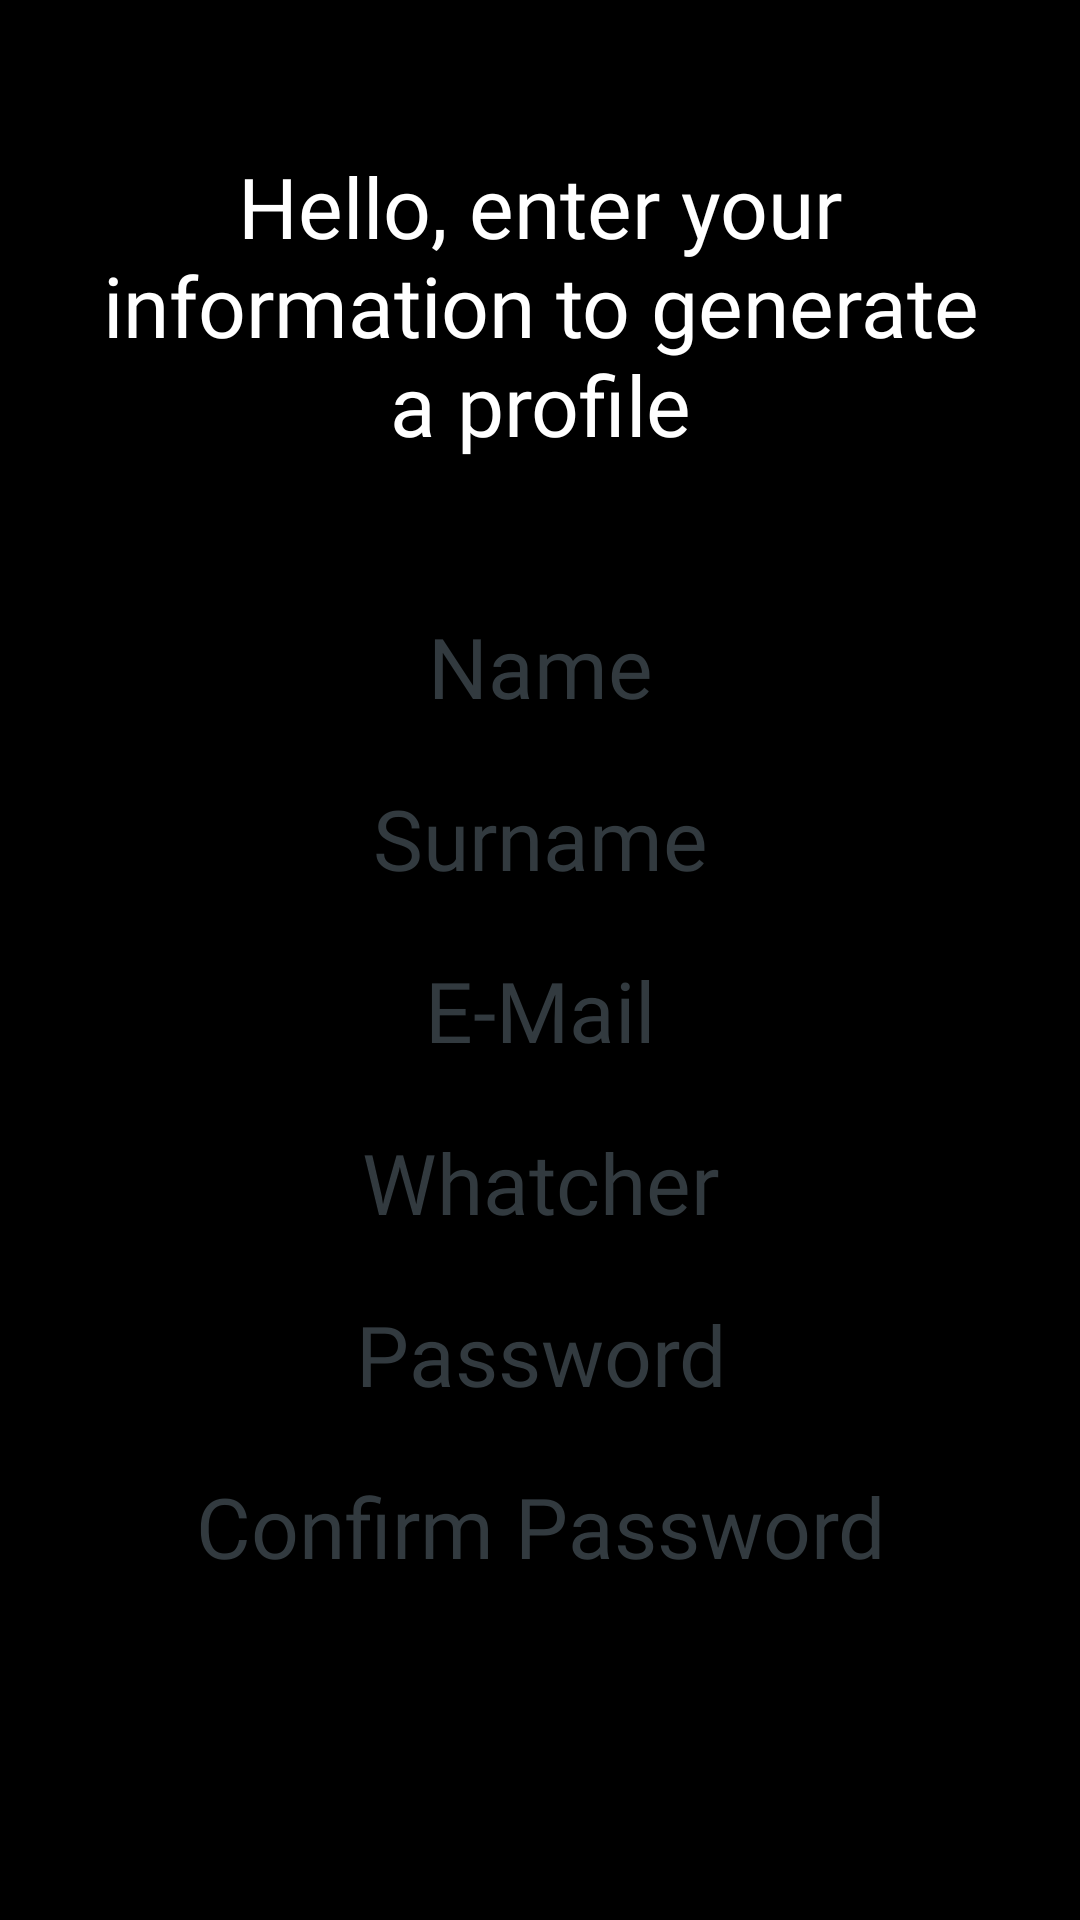

This screen was rendered from an Android layout file. Write that file and the resources it references.
<!-- AndroidManifest.xml: application theme Theme.AndroidBasic12 -->
<!-- res/layout/fragment_user_data.xml -->
<?xml version="1.0" encoding="utf-8"?>
<androidx.constraintlayout.widget.ConstraintLayout xmlns:android="http://schemas.android.com/apk/res/android"
    xmlns:tools="http://schemas.android.com/tools"
    android:layout_width="match_parent"
    android:layout_height="match_parent"
    xmlns:app="http://schemas.android.com/apk/res-auto"
    android:background="@color/black"
    tools:context=".Proyecto.UserDataFragment">


    <TextView
        android:id="@+id/tvInfo"
        android:layout_width="match_parent"
        android:layout_height="wrap_content"
        android:layout_marginTop="50dp"
        android:layout_marginHorizontal="30dp"
        style="@style/GreyTextStyle"
        android:text="@string/generarte_un_perfil"
        app:layout_constraintTop_toTopOf="parent"
        />

    <EditText
        android:id="@+id/etName"
        android:hint="@string/label_name"
        style="@style/GreyTextStyle"
        android:inputType="text"
        android:layout_width="match_parent"
        android:layout_height="wrap_content"
        app:layout_constraintTop_toBottomOf="@+id/tvInfo"
        android:layout_marginHorizontal="30dp"
        android:layout_marginTop="50dp"
        />

    <EditText
        android:id="@+id/etSecondN"
        android:hint="@string/label_surname"
        android:inputType="text"
        android:layout_width="match_parent"
        android:layout_height="wrap_content"
        style="@style/GreyTextStyle"
        app:layout_constraintTop_toBottomOf="@+id/etName"
        android:layout_marginTop="20dp"
        android:layout_marginHorizontal="30dp"/>

    <EditText
        android:id="@+id/etEmail"
        android:hint="@string/label_email"
        android:inputType="textEmailAddress"
        android:layout_width="match_parent"
        android:layout_height="wrap_content"
        style="@style/GreyTextStyle"
        app:layout_constraintTop_toBottomOf="@+id/etSecondN"
        android:layout_marginTop="20dp"
        android:layout_marginHorizontal="30dp"/>

    <EditText
        android:id="@+id/etUser"
        android:hint="@string/label_user"
        android:inputType="text"
        android:layout_width="match_parent"
        android:layout_height="wrap_content"
        style="@style/GreyTextStyle"
        app:layout_constraintTop_toBottomOf="@+id/etEmail"
        android:layout_marginTop="20dp"
        android:layout_marginHorizontal="30dp"/>

    <EditText
        android:id="@+id/etPassword"
        android:hint="@string/label_password"
        android:inputType="textPassword"
        android:layout_width="match_parent"
        android:layout_height="wrap_content"
        style="@style/GreyTextStyle"
        app:layout_constraintTop_toBottomOf="@+id/etUser"
        android:layout_marginTop="20dp"
        android:layout_marginHorizontal="30dp"/>

    <EditText
        android:id="@+id/etPassword1"
        android:hint="@string/label_conpassword"
        android:inputType="textPassword"
        android:layout_width="match_parent"
        android:layout_height="wrap_content"
        style="@style/GreyTextStyle"
        app:layout_constraintTop_toBottomOf="@+id/etPassword"
        android:layout_marginTop="20dp"
        android:layout_marginHorizontal="30dp"/>



    <Button
        android:id="@+id/btnCreateUser"
        android:layout_width="match_parent"
        android:layout_height="wrap_content"
        app:layout_constraintTop_toBottomOf="@id/etPassword1"
        android:layout_marginTop="30dp"
        android:layout_marginHorizontal="30dp"
        android:backgroundTint="@color/blue"
        android:textColor="@color/black"
        android:text="@string/label_createuser"
        android:textSize="20sp"/>


</androidx.constraintlayout.widget.ConstraintLayout>
<!-- resources referenced by this layout -->
<resources>
  <color name="black">#FF000000</color>
  <color name="blue">#223CCF</color>
  <string name="generarte_un_perfil">Hello, enter your information to generate a profile</string>
  <string name="label_conpassword">Confirm Password</string>
  <string name="label_createuser">Create User</string>
  <string name="label_email">E-Mail</string>
  <string name="label_name">Name</string>
  <string name="label_password">Password</string>
  <string name="label_surname">Surname</string>
  <string name="label_user">Whatcher</string>
  <style name="GreyTextStyle" parent="Widget.AppCompat.TextView">
          <item name="android:textColor">@color/white</item>
          <item name="android:gravity">center_horizontal</item>
          <item name="android:textColorHint">@color/greysoft</item>
          <item name="android:textSize">28sp</item>
          <item name="android:fontFamily">@font/bernier_shade_regular</item>
      </style>
  <color name="white">#FFFFFFFF</color>
  <color name="greysoft">#323A3F</color>
</resources>
